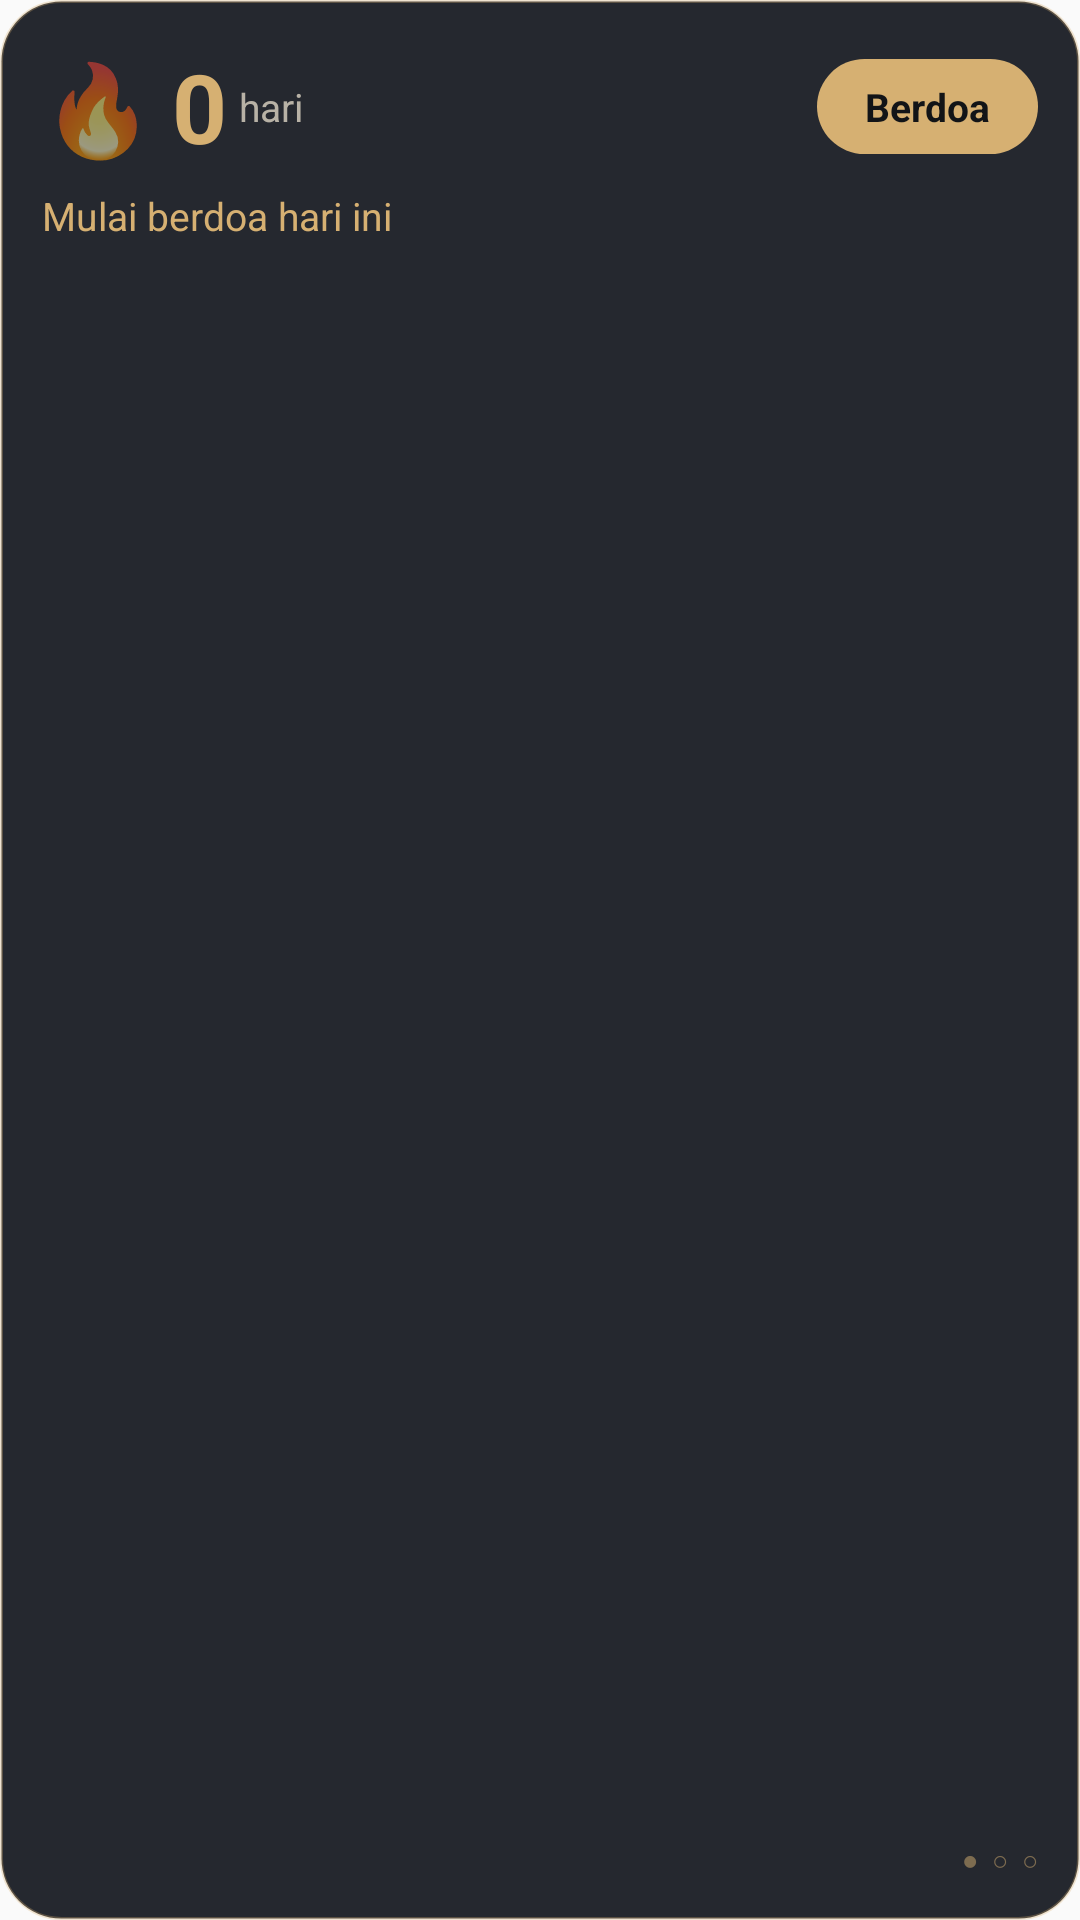

This screen was rendered from an Android layout file. Write that file and the resources it references.
<!-- AndroidManifest.xml: application theme AppTheme -->
<!-- res/layout/widget_card_streak.xml -->
<?xml version="1.0" encoding="utf-8"?>
<LinearLayout xmlns:android="http://schemas.android.com/apk/res/android"
    android:id="@+id/card_root"
    android:layout_width="match_parent"
    android:layout_height="match_parent"
    android:background="@drawable/widget_bg"
    android:orientation="vertical"
    android:padding="14dp">

    <LinearLayout
        android:layout_width="match_parent"
        android:layout_height="wrap_content"
        android:gravity="center_vertical"
        android:orientation="horizontal">

        <TextView
            android:layout_width="wrap_content"
            android:layout_height="wrap_content"
            android:text="🔥"
            android:textSize="30sp" />

        <TextView
            android:id="@+id/widget_streak"
            android:layout_width="wrap_content"
            android:layout_height="wrap_content"
            android:layout_marginStart="6dp"
            android:text="0"
            android:textColor="#D6B072"
            android:textSize="32sp"
            android:textStyle="bold" />

        <TextView
            android:id="@+id/widget_streak_label"
            android:layout_width="wrap_content"
            android:layout_height="wrap_content"
            android:layout_marginStart="4dp"
            android:text="hari"
            android:textColor="#B8B2A6"
            android:textSize="13sp" />

        <View
            android:layout_width="0dp"
            android:layout_height="1dp"
            android:layout_weight="1" />

        <TextView
            android:id="@+id/widget_button"
            android:layout_width="wrap_content"
            android:layout_height="wrap_content"
            android:background="@drawable/widget_button_bg"
            android:paddingStart="16dp"
            android:paddingTop="7dp"
            android:paddingEnd="16dp"
            android:paddingBottom="7dp"
            android:text="Berdoa"
            android:textColor="#121417"
            android:textSize="13sp"
            android:textStyle="bold" />
    </LinearLayout>

    <TextView
        android:id="@+id/widget_status"
        android:layout_width="match_parent"
        android:layout_height="wrap_content"
        android:layout_marginTop="6dp"
        android:text="Mulai berdoa hari ini"
        android:textColor="#D6B072"
        android:textSize="13sp" />

    <View
        android:layout_width="match_parent"
        android:layout_height="0dp"
        android:layout_weight="1" />

    <TextView
        android:id="@+id/card_dots"
        android:layout_width="match_parent"
        android:layout_height="wrap_content"
        android:gravity="end"
        android:text="●  ○  ○"
        android:textColor="#80D6B072"
        android:textSize="9sp" />
</LinearLayout>
<!-- resources referenced by this layout -->
<resources>
  <!-- drawable widget_bg (drawable) -->
  <?xml version="1.0" encoding="utf-8"?>
  <shape xmlns:android="http://schemas.android.com/apk/res/android" android:shape="rectangle">
      <solid android:color="#F21A1D24" />
      <stroke android:width="1dp" android:color="#4DD6B072" />
      <corners android:radius="20dp" />
  </shape>
  <!-- drawable widget_button_bg (drawable) -->
  <?xml version="1.0" encoding="utf-8"?>
  <shape xmlns:android="http://schemas.android.com/apk/res/android" android:shape="rectangle">
      <solid android:color="#D6B072" />
      <corners android:radius="999dp" />
  </shape>
  <style name="AppTheme" parent="Theme.AppCompat.Light.DarkActionBar">
          <item name="colorPrimary">@color/colorPrimary</item>
          <item name="colorPrimaryDark">@color/colorPrimaryDark</item>
          <item name="colorAccent">@color/colorAccent</item>
      </style>
  <!-- not gathered from this repository: default colours our renderer supplied (Android Studio template values) -->
  <color name="colorPrimary">#FF6200EE</color>
  <color name="colorPrimaryDark">#FF3700B3</color>
  <color name="colorAccent">#FF03DAC5</color>
</resources>
